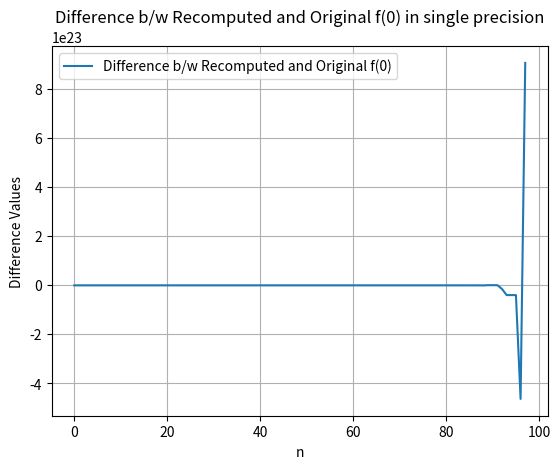

This figure's Python source:
import numpy as np
import matplotlib.pyplot as plt

limit = 100
def generate_fibonacci(n):
    # fib_numbers = [np.float32(1.0), np.float32(1.0)]
    fib_numbers = [np.float64(1.0), np.float64(1.0)]
    while len(fib_numbers) < n:
        fib_numbers.append(fib_numbers[-1] + fib_numbers[-2])
    return fib_numbers



def recompute_fibonacci(n):
    refib_numbers = [fibonacci_numbers[n-1], fibonacci_numbers[n-2]]
    while len(refib_numbers) < n:
        refib_numbers.append(refib_numbers[-2] - refib_numbers[-1])
    return refib_numbers


fibonacci_numbers = generate_fibonacci(limit)
diff_values = []
print(type(fibonacci_numbers[0]))
for i in range(2, limit):
    recompute_fibonacci_numbers = recompute_fibonacci(i)
    # print(recompute_fibonacci_numbers)
    recomputed_f0= recompute_fibonacci_numbers[i-1]
    diff_values.append(recomputed_f0-1)

for i in range(2, 90):
    # print("fib({}) = {}".format(i, fibonacci_numbers[i]))
    print("diff({}) = {}".format(i, diff_values[i]))
plt.plot(diff_values, label='Difference b/w Recomputed and Original f(0)')
plt.xlabel('n')
plt.ylabel('Difference Values')
plt.title('Difference b/w Recomputed and Original f(0) in single precision')
plt.legend()
plt.grid(True)
plt.show()


